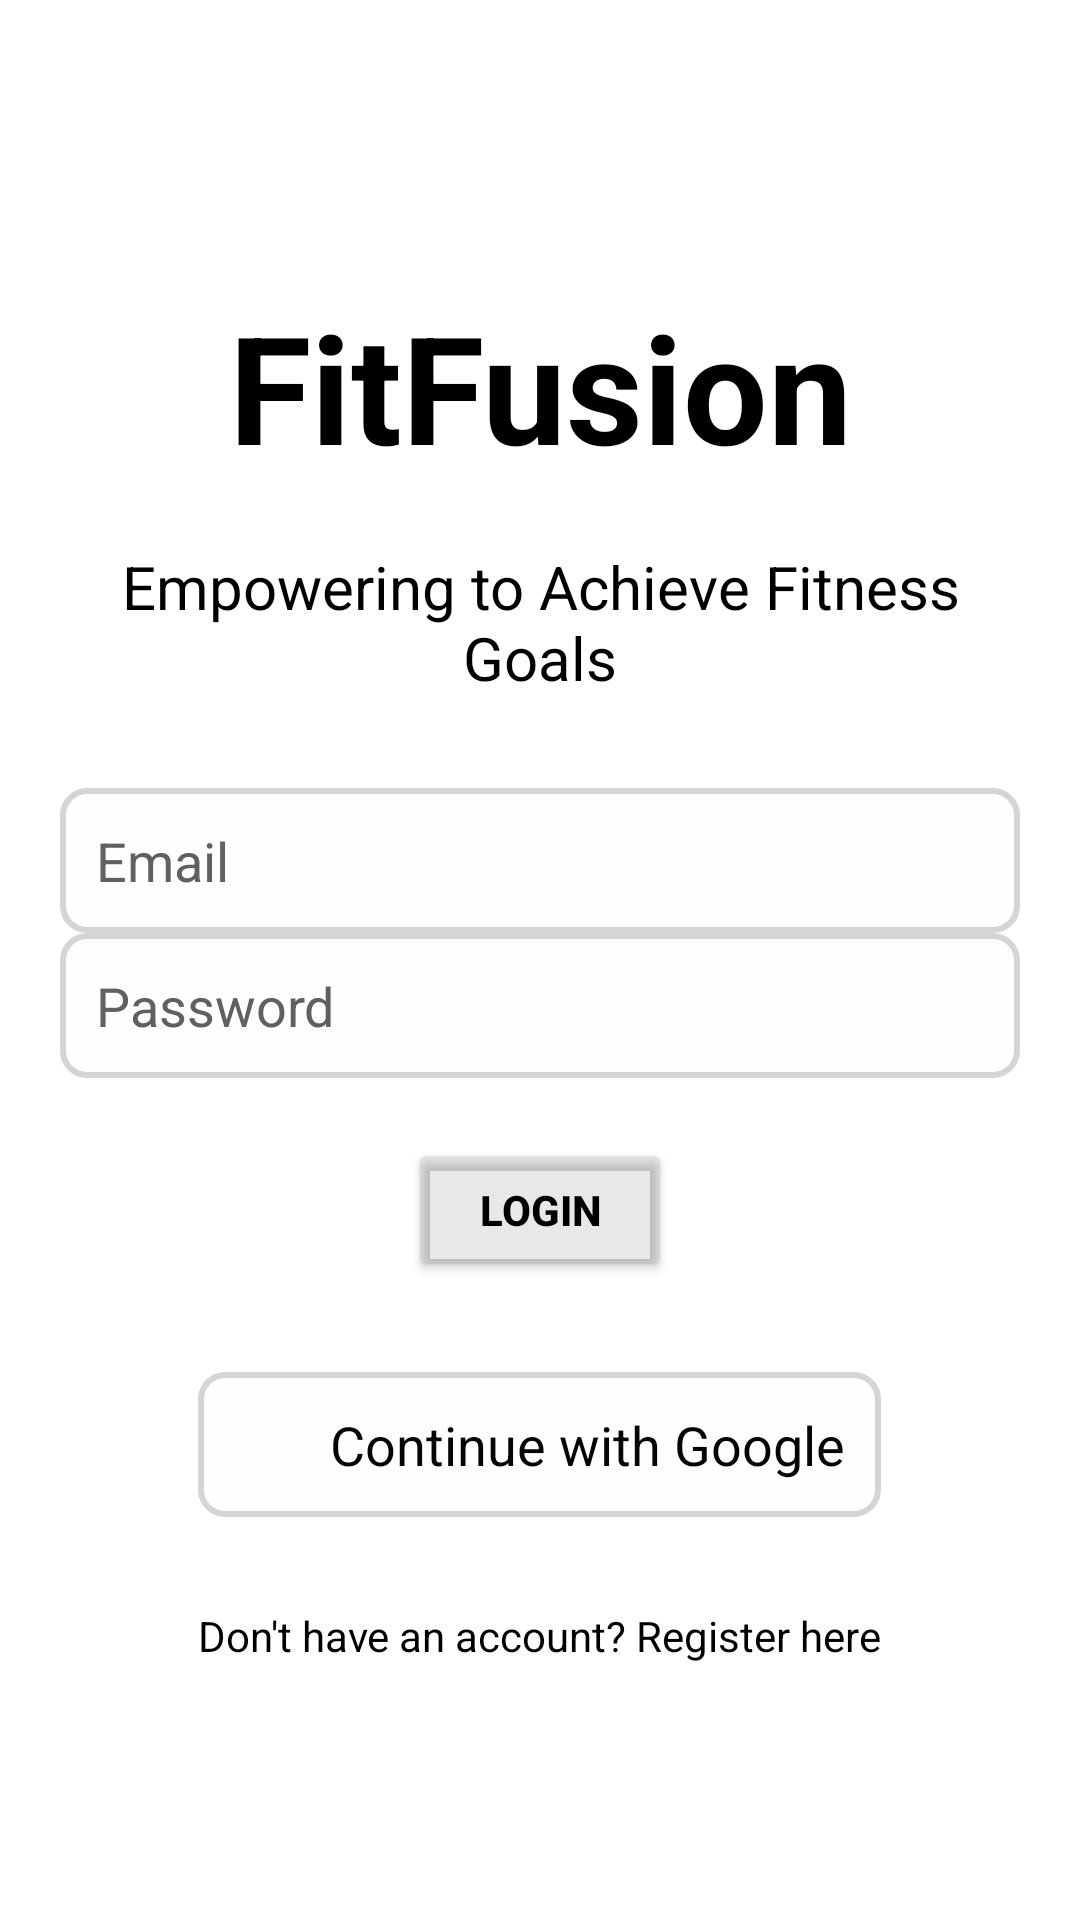

This screen was rendered from an Android layout file. Write that file and the resources it references.
<!-- AndroidManifest.xml: application theme Theme.FitFusion -->
<!-- res/layout/activity_login.xml -->
<LinearLayout
    xmlns:android="http://schemas.android.com/apk/res/android"
    android:layout_width="match_parent"
    android:layout_height="match_parent"
    android:orientation="vertical"
    android:gravity="center"
    android:background="@drawable/login_background"
    android:padding="20dp">

    <TextView
        android:id="@+id/welcome_text"
        android:layout_width="match_parent"
        android:layout_height="wrap_content"
        android:text="FitFusion"
        android:gravity="center"
        android:padding="10dp"
        android:textSize="50dp"
        android:textColor="#000000"
        android:textStyle="bold"/>

    <TextView
        android:id="@+id/tagline_text"
        android:layout_width="match_parent"
        android:layout_height="wrap_content"
        android:text="Empowering to Achieve Fitness Goals"
        android:padding="10dp"
        android:textColor="@color/black"
        android:gravity="center"
        android:textSize="20dp"
        android:minWidth="48dp"
        android:minHeight="48dp"/>

    
    <EditText
        android:id="@+id/email_input"
        android:layout_width="match_parent"
        android:layout_height="wrap_content"
        android:hint="Email"
        android:inputType="textEmailAddress"
        android:textColor="@color/black"
        android:textColorHint="#616060"
        android:padding="12dp"
        android:layout_marginTop="20dp"
        android:background="@drawable/spinner_background"/>

    
    <EditText
        android:id="@+id/password_input"
        android:layout_width="match_parent"
        android:layout_height="wrap_content"
        android:hint="Password"
        android:textColor="@color/black"
        android:textColorHint="#616060"
        android:inputType="textPassword"
        android:padding="12dp"
        android:background="@drawable/spinner_background"/>

    
    <Button
        android:id="@+id/login_button"
        android:layout_width="wrap_content"
        android:layout_height="wrap_content"
        android:text="Login"
        android:layout_marginTop="20dp"
        android:backgroundTint="#25646464"
        android:textColor="@color/black"
        android:textStyle="bold"/>

    
    <LinearLayout
        android:id="@+id/sign_in_button"
        android:layout_width="wrap_content"
        android:layout_height="wrap_content"
        android:orientation="horizontal"
        android:gravity="center_vertical"
        android:padding="12dp"
        android:background="@drawable/spinner_background"
        android:layout_marginTop="30dp">

        <ImageView
            android:layout_width="24dp"
            android:layout_height="24dp"
            android:src="@drawable/google_icon" />

        <TextView
            android:layout_width="wrap_content"
            android:layout_height="wrap_content"
            android:text="Continue with Google"
            android:textColor="#050505"
            android:textSize="18sp"
            android:paddingStart="8dp" />
    </LinearLayout>

    
    <TextView
        android:id="@+id/register_text"
        android:layout_width="wrap_content"
        android:layout_height="wrap_content"
        android:text="Don't have an account? Register here"
        android:textColor="@color/black"
        android:gravity="center"
        android:layout_marginTop="30dp" />
</LinearLayout>
<!-- resources referenced by this layout -->
<resources>
  <!-- drawable spinner_background (drawable) -->
  <?xml version="1.0" encoding="utf-8"?>
  <shape xmlns:android="http://schemas.android.com/apk/res/android">
      
      <solid android:color="#80FFFEFE" />
  
      
      <stroke android:width="2dp" android:color="#322C2B2B" /> 
  
      
      <corners android:radius="8dp" />
  </shape>
  <style name="Theme.FitFusion" parent="Theme.MaterialComponents.DayNight.DarkActionBar">
          
          <item name="colorPrimary">@color/purple_500</item>
          <item name="colorPrimaryVariant">@color/purple_700</item>
          <item name="colorOnPrimary">@color/white</item>
          
          <item name="colorSecondary">@color/teal_200</item>
          <item name="colorSecondaryVariant">@color/teal_700</item>
          <item name="colorOnSecondary">@color/black</item>
          
          <item name="android:statusBarColor">?attr/colorPrimaryVariant</item>
          
      </style>
  <!-- not gathered from this repository: default colours our renderer supplied (Android Studio template values) -->
  <color name="purple_500">#FF6200EE</color>
  <color name="purple_700">#FF3700B3</color>
  <color name="teal_200">#FF03DAC5</color>
  <color name="teal_700">#FF018786</color>
  <color name="black">#FF000000</color>
  <color name="white">#FFFFFFFF</color>
</resources>
